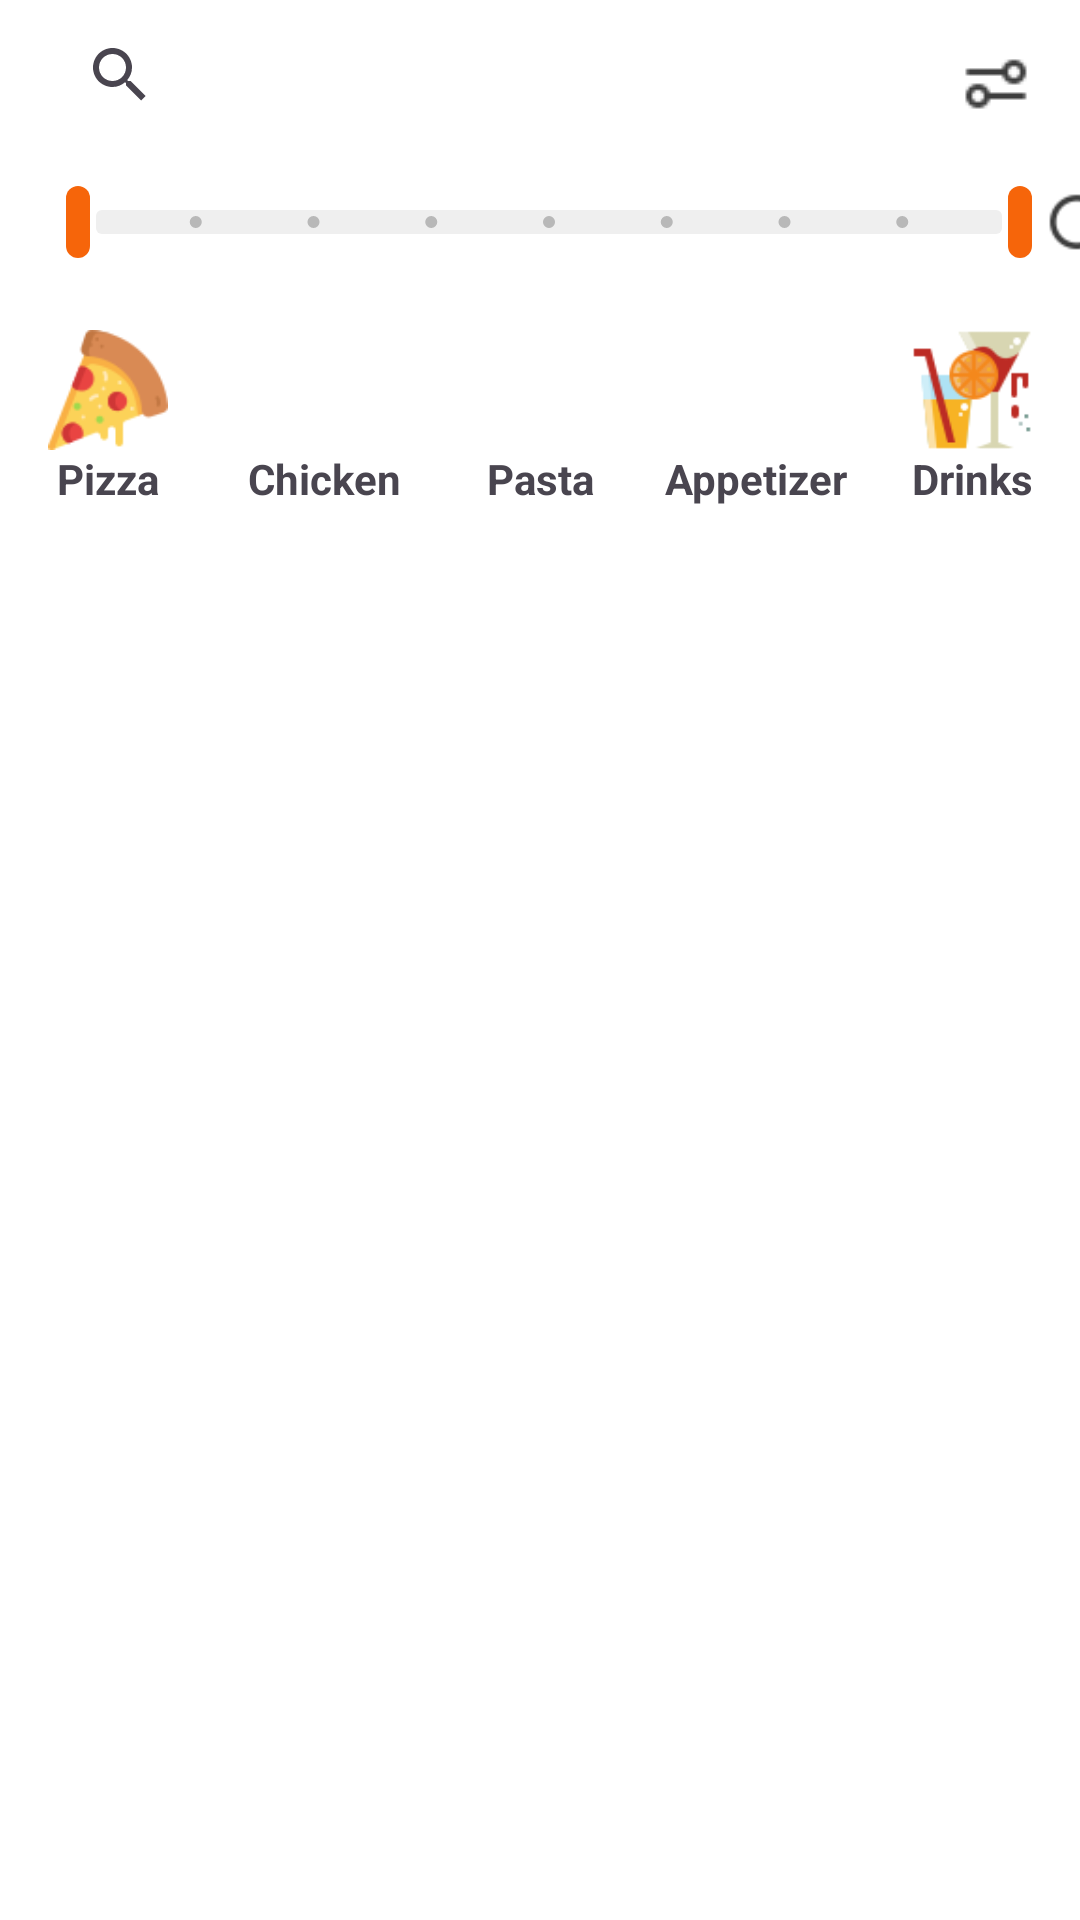

Write the Android layout XML for this screen, with the resource values it uses.
<!-- AndroidManifest.xml: application theme Theme.Pizza3Ps -->
<!-- res/layout/fragment_menu.xml -->
<?xml version="1.0" encoding="utf-8"?>
<androidx.constraintlayout.widget.ConstraintLayout xmlns:android="http://schemas.android.com/apk/res/android"
    xmlns:app="http://schemas.android.com/apk/res-auto"
    xmlns:tools="http://schemas.android.com/tools"
    android:id="@+id/main"
    android:layout_width="match_parent"
    android:layout_height="match_parent"
    tools:context=".fragment.MenuFragment">

    <FrameLayout
        android:id="@+id/search_bar_container"
        android:layout_width="336dp"
        android:layout_height="50dp"
        android:layout_marginStart="16dp"
        android:layout_marginEnd="16dp"
        app:layout_constraintStart_toStartOf="parent"
        app:layout_constraintTop_toTopOf="parent">

        <SearchView
            android:id="@+id/menu_search_bar"
            android:layout_width="match_parent"
            android:layout_height="match_parent"
            app:showAsAction="always|collapseActionView"
            android:queryHint="@string/menu_search_hint" />
    </FrameLayout>

    <ImageView
        android:id="@+id/filter_button"
        android:layout_width="24dp"
        android:layout_height="24dp"
        android:layout_marginTop="16dp"
        android:layout_marginEnd="16dp"
        android:background="@drawable/filter"
        app:layout_constraintEnd_toEndOf="parent"
        app:layout_constraintTop_toTopOf="parent"/>

    <androidx.constraintlayout.widget.ConstraintLayout
        android:id="@+id/filter_container"
        android:layout_width="match_parent"
        android:layout_height="wrap_content"
        app:layout_constraintEnd_toEndOf="parent"
        app:layout_constraintStart_toStartOf="parent"
        app:layout_constraintTop_toBottomOf="@id/search_bar_container">

        <com.google.android.material.slider.RangeSlider
            android:id="@+id/priceRangeSlider"
            android:layout_width="350dp"
            android:layout_height="wrap_content"
            android:layout_marginStart="8dp"
            android:valueFrom="0"
            android:valueTo="400000"
            android:stepSize="50000"
            app:trackColor="@color/light_gray"
            app:tickColorActive="@color/gray"
            app:trackHeight="8dp"
            app:thumbColor="@color/orange"
            app:thumbWidth="8dp"
            app:thumbHeight="24dp"
            app:values="@array/default_price_range"
            app:layout_constraintStart_toStartOf="parent"
            app:layout_constraintTop_toTopOf="parent"/>

        <ImageView
            android:id="@+id/reset_icon"
            android:layout_width="24dp"
            android:layout_height="24dp"
            android:background="@drawable/reset"
            app:layout_constraintStart_toEndOf="@id/priceRangeSlider"
            app:layout_constraintEnd_toEndOf="parent"
            app:layout_constraintTop_toTopOf="parent"
            app:layout_constraintBottom_toTopOf="@id/ingredient_filter_recyclerView"/>

        <androidx.recyclerview.widget.RecyclerView
            android:id="@+id/ingredient_filter_recyclerView"
            android:layout_width="match_parent"
            android:layout_height="wrap_content"
            android:layout_marginStart="8dp"
            android:layout_marginEnd="8dp"
            android:scrollbars="none"
            app:layout_constraintEnd_toEndOf="parent"
            app:layout_constraintStart_toStartOf="parent"
            app:layout_constraintTop_toBottomOf="@id/priceRangeSlider"/>

    </androidx.constraintlayout.widget.ConstraintLayout>


    <LinearLayout
        android:id="@+id/category_bar"
        android:layout_width="match_parent"
        android:layout_height="wrap_content"
        android:layout_marginTop="12dp"
        android:orientation="horizontal"
        app:layout_constraintEnd_toEndOf="parent"
        app:layout_constraintStart_toStartOf="parent"
        app:layout_constraintTop_toBottomOf="@id/filter_container">

        <LinearLayout
            android:id="@+id/pizza_category"
            android:layout_width="wrap_content"
            android:layout_height="wrap_content"
            android:layout_weight="1"
            android:clickable="true"
            android:orientation="vertical">

            <ImageView
                android:id="@+id/imageView"
                android:layout_width="40dp"
                android:layout_height="40dp"
                android:layout_gravity="center"
                app:srcCompat="@drawable/pizzaa" />

            <TextView
                android:id="@+id/textView"
                android:layout_width="match_parent"
                android:layout_height="wrap_content"
                android:gravity="center"
                android:text="@string/pizza"
                android:textStyle="bold" />
        </LinearLayout>

        <LinearLayout
            android:id="@+id/chicken_category"
            android:layout_width="wrap_content"
            android:layout_height="wrap_content"
            android:layout_weight="1"
            android:clickable="true"
            android:orientation="vertical">

            <ImageView
                android:id="@+id/imageView2"
                android:layout_width="40dp"
                android:layout_height="40dp"
                android:layout_gravity="center"
                app:srcCompat="@drawable/chicken" />

            <TextView
                android:id="@+id/textView2"
                android:layout_width="match_parent"
                android:layout_height="wrap_content"
                android:gravity="center"
                android:text="@string/chicken"
                android:textStyle="bold" />
        </LinearLayout>

        <LinearLayout
            android:id="@+id/pasta_category"
            android:layout_width="wrap_content"
            android:layout_height="wrap_content"
            android:layout_weight="1"
            android:clickable="true"
            android:orientation="vertical">

            <ImageView
                android:id="@+id/imageView3"
                android:layout_width="40dp"
                android:layout_height="40dp"
                android:layout_gravity="center"
                app:srcCompat="@drawable/pasta" />

            <TextView
                android:id="@+id/textView3"
                android:layout_width="match_parent"
                android:layout_height="wrap_content"
                android:gravity="center"
                android:text="@string/pasta"
                android:textStyle="bold" />
        </LinearLayout>

        <LinearLayout
            android:id="@+id/appetizer_category"
            android:layout_width="wrap_content"
            android:layout_height="wrap_content"
            android:layout_weight="1"
            android:clickable="true"
            android:orientation="vertical">

            <ImageView
                android:id="@+id/imageView4"
                android:layout_width="40dp"
                android:layout_height="40dp"
                android:layout_gravity="center"
                app:srcCompat="@drawable/salad" />

            <TextView
                android:id="@+id/textView4"
                android:layout_width="match_parent"
                android:layout_height="wrap_content"
                android:gravity="center"
                android:text="@string/appetizer"
                android:textStyle="bold" />
        </LinearLayout>

        <LinearLayout
            android:id="@+id/drinks_category"
            android:layout_width="wrap_content"
            android:layout_height="wrap_content"
            android:layout_weight="1"
            android:clickable="true"
            android:orientation="vertical">

            <ImageView
                android:id="@+id/imageView5"
                android:layout_width="40dp"
                android:layout_height="40dp"
                android:layout_gravity="center"
                app:srcCompat="@drawable/drinks" />

            <TextView
                android:id="@+id/textView5"
                android:layout_width="match_parent"
                android:layout_height="wrap_content"
                android:gravity="center"
                android:text="@string/drinks"
                android:textStyle="bold" />
        </LinearLayout>
    </LinearLayout>

    <androidx.recyclerview.widget.RecyclerView
        android:id="@+id/food_recyclerView"
        android:layout_width="match_parent"
        android:layout_height="0dp"
        android:layout_marginTop="12dp"
        android:layout_marginStart="8dp"
        android:layout_marginEnd="8dp"
        android:layout_marginBottom="88dp"
        android:scrollbars="none"
        app:layout_constraintEnd_toEndOf="parent"
        app:layout_constraintStart_toStartOf="parent"
        app:layout_constraintTop_toBottomOf="@+id/category_bar"
        app:layout_constraintBottom_toBottomOf="parent"/>

</androidx.constraintlayout.widget.ConstraintLayout>
<!-- resources referenced by this layout -->
<resources>
  <array name="default_price_range">
          <item>0</item>
          <item>400000</item>
      </array>
  <color name="gray">#FFb8b8b8</color>
  <color name="light_gray">#FFEFEFEF</color>
  <color name="orange">#FFF6650A</color>
  <!-- drawable drinks: png bitmap (drawable, 3742 bytes) -->
  <!-- drawable filter: png bitmap (drawable, 520 bytes) -->
  <!-- drawable pizzaa: png bitmap (drawable, 3608 bytes) -->
  <!-- drawable reset: png bitmap (drawable, 953 bytes) -->
  <string name="appetizer">Appetizer</string>
  <string name="chicken">Chicken</string>
  <string name="drinks">Drinks</string>
  <string name="menu_search_hint">What do you got in mind?</string>
  <string name="pasta">Pasta</string>
  <string name="pizza">Pizza</string>
  <style name="Theme.Pizza3Ps" parent="Base.Theme.Pizza3Ps" />
  <style name="Base.Theme.Pizza3Ps" parent="Theme.Material3.DayNight.NoActionBar">
          
          <item name="colorPrimary">@color/white</item>
          <item name="android:background">@color/white</item>
      </style>
  <color name="white">#FFFFFFFF</color>
</resources>
